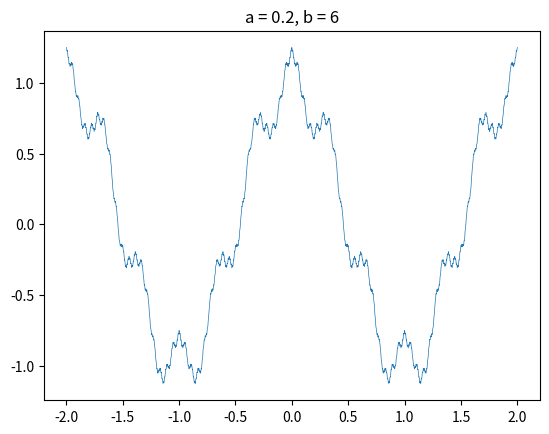

Recreate this plot in Python.
import math
import matplotlib.pyplot as plt
import time
# Comments are the version for animations.
a = 0.2
b = 6
lim = 200
w = []
p = []
i = -2
o = 0
begin = time.time()
#while b < 10:
#    i = -2
while i < 2:
    x = 0
    for n in range(0, lim):
        cosx =  math.cos(math.pow(b, n) * math.pi * i)
        x += math.pow(a, n) * cosx
    w.append(x)
    p.append(i)
    print(i)
    i+=0.001
#   b+=0.1
#   o+=1
plt.title("a = {}, b = {}".format(a, b))
plt.plot(p, w, linewidth=0.5)
#    p = []
#    w = []
#    plt.savefig('Weierstrass-Color/{}.png'.format(o), dpi=300, format='png')
#plt.clf()
end = time.time()
print("Execution time : {} seconds".format(end-begin))
plt.show()
